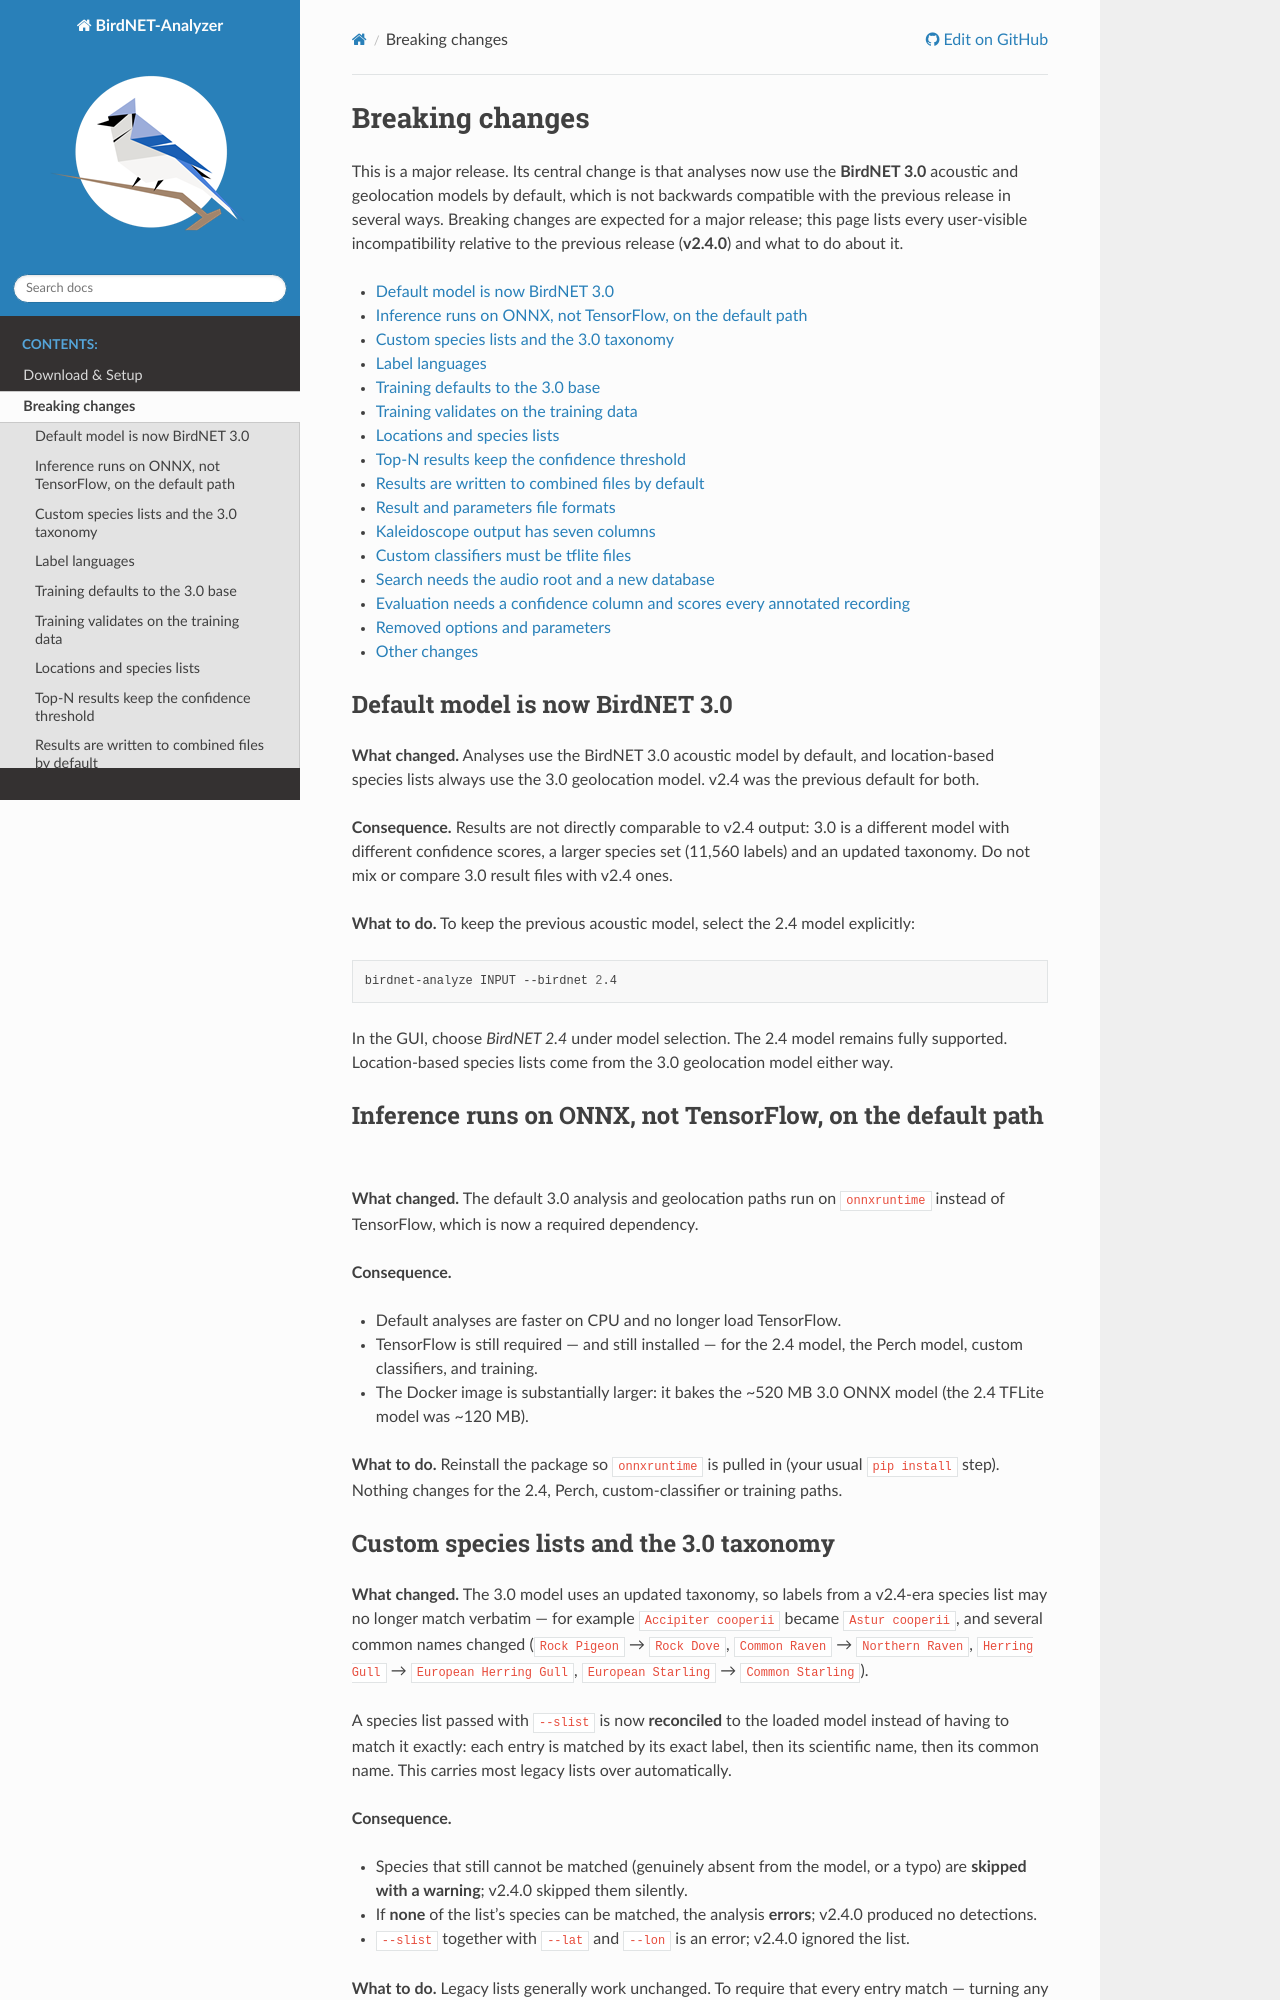

repository: wcornwell/BirdNET-Analyzer · page: dev/breaking-changes.html · generator: sphinx

Breaking changes
================

This is a major release. Its central change is that analyses now use the **BirdNET
3.0** acoustic and geolocation models by default, which is not backwards compatible
with the previous release in several ways. Breaking changes are expected for a major
release; this page lists every user-visible incompatibility relative to the previous
release (**v2.4.0**) and what to do about it.

.. contents::
   :local:
   :depth: 1


Default model is now BirdNET 3.0
--------------------------------

**What changed.** Analyses use the BirdNET 3.0 acoustic model by default, and
location-based species lists always use the 3.0 geolocation model. v2.4 was the
previous default for both.

**Consequence.** Results are not directly comparable to v2.4 output: 3.0 is a different
model with different confidence scores, a larger species set (11,560 labels) and an
updated taxonomy. Do not mix or compare 3.0 result files with v2.4 ones.

**What to do.** To keep the previous acoustic model, select the 2.4 model explicitly:

.. code-block:: bash

   birdnet-analyze INPUT --birdnet 2.4

In the GUI, choose *BirdNET 2.4* under model selection. The 2.4 model remains fully
supported. Location-based species lists come from the 3.0 geolocation model either way.


Inference runs on ONNX, not TensorFlow, on the default path
-----------------------------------------------------------

**What changed.** The default 3.0 analysis and geolocation paths run on
``onnxruntime`` instead of TensorFlow, which is now a required dependency.

**Consequence.**

* Default analyses are faster on CPU and no longer load TensorFlow.
* TensorFlow is still required — and still installed — for the 2.4 model, the Perch
  model, custom classifiers, and training.
* The Docker image is substantially larger: it bakes the ~520 MB 3.0 ONNX model
  (the 2.4 TFLite model was ~120 MB).

**What to do.** Reinstall the package so ``onnxruntime`` is pulled in (your usual
``pip install`` step). Nothing changes for the 2.4, Perch, custom-classifier or
training paths.


Custom species lists and the 3.0 taxonomy
-----------------------------------------

**What changed.** The 3.0 model uses an updated taxonomy, so labels from a v2.4-era
species list may no longer match verbatim — for example ``Accipiter cooperii`` became
``Astur cooperii``, and several common names changed (``Rock Pigeon`` → ``Rock Dove``,
``Common Raven`` → ``Northern Raven``, ``Herring Gull`` → ``European Herring Gull``,
``European Starling`` → ``Common Starling``).

A species list passed with ``--slist`` is now **reconciled** to the loaded model
instead of having to match it exactly: each entry is matched by its exact label, then
its scientific name, then its common name. This carries most legacy lists over
automatically.

**Consequence.**

* Species that still cannot be matched (genuinely absent from the model, or a typo)
  are **skipped with a warning**; v2.4.0 skipped them silently.
* If **none** of the list's species can be matched, the analysis **errors**; v2.4.0
  produced no detections.
* ``--slist`` together with ``--lat`` and ``--lon`` is an error; v2.4.0 ignored the
  list.

**What to do.** Legacy lists generally work unchanged. To require that every entry
match — turning any unmatched species into a hard error — use the new ``--strict``
flag:

.. code-block:: bash

   birdnet-analyze INPUT --slist my_list.txt --strict

In the GUI, selecting a species-list file shows a warning if it contains species the
chosen model does not have (only once that model has been downloaded).
